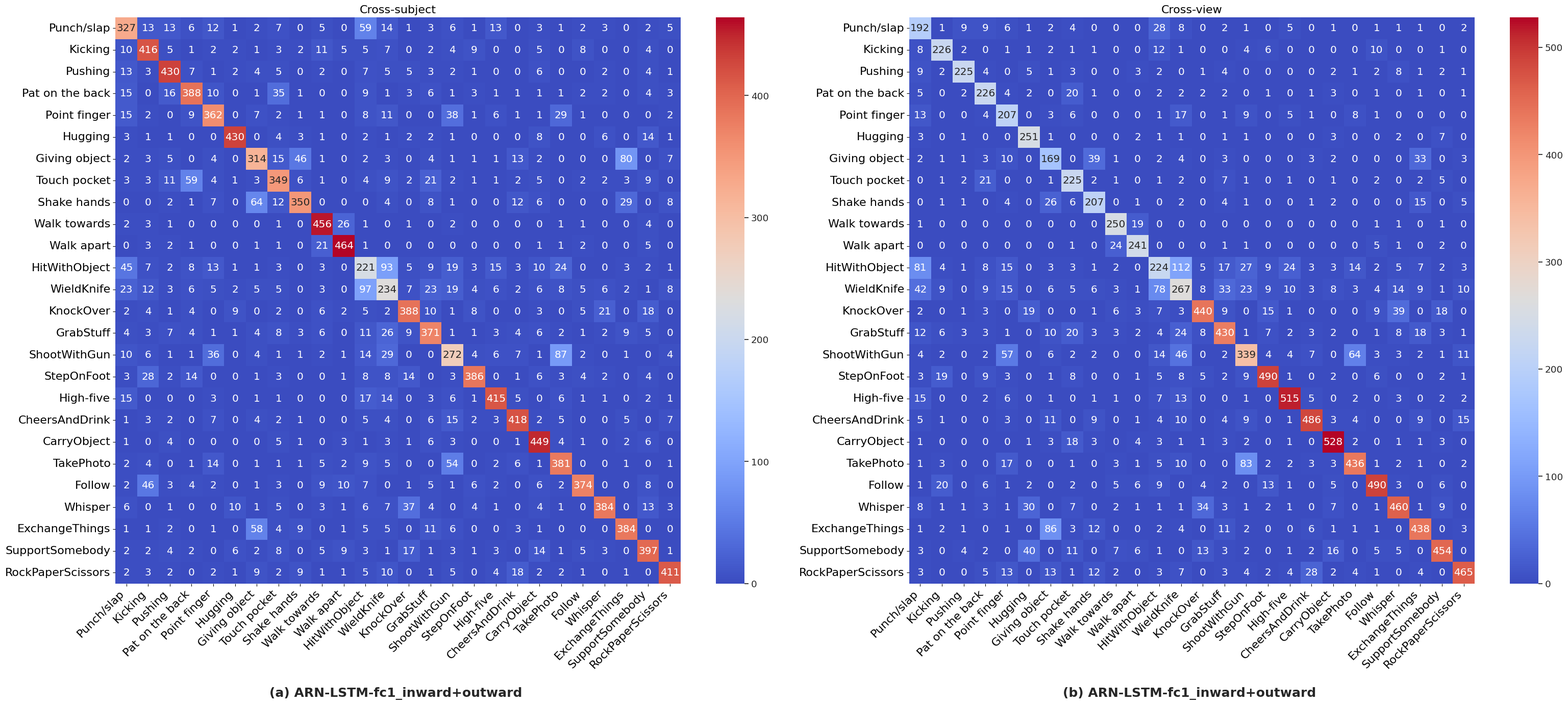

Generate this figure with matplotlib: (Note: this script raises an exception after producing the figure.)
import numpy as np
import matplotlib.pyplot as plt
import seaborn as sns

# 绘制NTU RGB+D 120的对比混淆矩阵

# NTU-V2 dataset (NTU RGB+D 120)
# 26 classes of mutual actions
classes = ['Punch/slap','Kicking','Pushing','Pat on the back','Point finger','Hugging','Giving object',
           'Touch pocket','Shake hands','Walk towards','Walk apart','HitWithObject','WieldKnife','KnockOver',
            'GrabStuff','ShootWithGun','StepOnFoot','High-five','CheersAndDrink',
            'CarryObject','TakePhoto','Follow','Whisper','ExchangeThings','SupportSomebody','RockPaperScissors']


# 注意：混淆矩阵取值均为在最佳epoch下的混淆矩阵
### ARN-LSTM_inward+outward ####
# # cross_subject 313
# conf_matrix1 = [[301,5,11,15,15,1,2,7,0,6,0,59,8,4,2,6,1,36,2,0,2,0,6,1,3,6],
# [8,376,11,2,4,2,4,0,2,11,7,8,7,3,0,2,15,0,1,6,0,31,0,0,2,0],
# [12,3,404,25,0,5,5,5,0,2,3,9,2,7,2,4,0,2,1,4,0,4,1,0,2,1],
# [6,1,1,424,11,2,1,16,0,0,0,5,3,5,6,3,3,3,0,1,0,1,3,0,8,1],
# [8,2,0,9,388,0,3,1,0,1,0,6,14,0,0,39,1,13,0,1,9,1,0,0,0,1],
# [1,1,2,5,0,424,1,4,0,1,0,2,1,8,1,1,0,0,0,5,0,0,8,0,15,0],
# [1,1,3,6,9,0,301,10,65,1,0,3,6,0,6,8,0,1,13,2,0,0,0,64,1,3],
# [4,1,10,106,7,2,6,288,14,2,0,2,5,2,22,4,2,1,2,5,1,5,2,0,9,1],
# [1,1,3,5,14,2,42,8,370,0,0,0,8,0,8,2,0,0,11,2,0,0,0,24,0,3],
# [0,3,0,0,0,1,0,0,0,456,22,1,1,3,0,3,0,0,0,0,0,4,0,1,4,0],
# [0,2,5,1,0,2,1,1,0,21,457,1,0,0,0,2,0,0,0,1,0,4,1,0,4,0],
# [37,3,2,6,20,0,1,4,0,3,0,221,74,8,20,21,3,35,6,9,11,2,1,0,3,1],
# [23,2,3,14,6,1,7,1,2,1,0,91,213,15,28,32,4,15,6,3,4,7,7,1,3,3],
# [0,1,1,5,0,7,0,1,0,5,1,4,4,399,6,1,17,0,0,4,0,3,14,0,18,0],
# [5,1,7,4,2,3,5,12,6,3,1,10,22,15,356,6,2,4,3,9,2,1,3,7,3,0],
# [7,2,0,0,42,0,3,0,2,1,2,14,24,1,0,313,5,15,1,1,52,3,0,0,0,2],
# [2,14,0,13,3,0,0,5,1,1,2,6,5,15,3,5,389,1,0,4,3,16,1,0,1,1],
# [9,0,0,1,6,0,0,1,0,0,0,9,8,0,1,3,1,444,1,0,3,2,2,0,1,0],
# [2,1,1,1,11,0,6,2,1,0,0,1,6,2,4,13,0,13,413,2,4,0,0,1,0,8],
# [1,1,5,1,0,5,0,8,1,0,0,4,5,0,4,0,0,1,1,440,3,0,0,0,11,0],
# [1,1,0,1,20,4,0,2,0,4,4,10,5,0,0,106,0,11,4,3,312,1,0,0,0,2],
# [1,8,2,7,3,5,0,4,0,9,16,7,3,1,0,3,5,1,0,5,1,399,0,0,12,0],
# [2,0,2,3,0,17,0,3,0,3,1,4,6,68,0,1,5,4,0,2,1,3,357,0,9,0],
# [2,1,1,0,2,0,65,4,7,0,0,6,6,0,14,6,0,2,9,0,1,0,0,364,0,2],
# [1,1,7,3,0,15,0,6,0,5,6,1,0,10,0,1,1,3,1,6,1,8,6,0,408,0],
# [2,0,0,1,15,2,10,3,15,2,1,6,13,0,1,9,0,11,20,2,2,5,0,0,0,372]
# ]

# # # # cross_view 358
# conf_matrix2 = [[188,0,10,7,10,0,2,4,0,1,0,21,7,1,6,0,1,7,1,1,0,0,3,2,2,0],
# [10,218,2,0,1,2,3,0,1,0,1,4,1,2,3,2,7,0,0,1,1,17,0,0,0,0],
# [7,0,239,4,0,4,1,0,1,0,0,0,0,2,0,0,0,0,1,1,1,3,5,1,5,1],
# [3,1,4,225,3,1,1,21,0,0,0,1,3,3,2,0,2,1,0,1,0,0,0,0,3,1],
# [9,0,1,4,211,0,4,1,0,0,0,2,10,0,0,12,0,6,4,0,8,1,0,0,0,3],
# [2,0,2,0,0,251,2,0,0,0,1,0,0,1,0,1,1,0,0,2,0,0,2,0,9,0],
# [1,2,1,2,4,2,173,2,40,0,0,0,2,0,1,1,0,0,3,0,1,0,0,34,0,7],
# [0,0,0,20,0,0,4,227,3,0,0,1,2,0,5,0,0,1,0,5,0,2,0,1,3,1],
# [1,1,1,0,2,0,24,7,213,0,1,0,1,0,2,0,0,0,2,0,0,0,0,14,0,7],
# [0,0,0,0,0,0,0,0,0,247,18,2,0,0,1,0,0,0,0,0,1,2,2,0,0,0],
# [0,0,1,0,0,1,0,0,1,20,244,0,0,0,0,0,0,0,0,0,1,6,0,0,2,0],
# [76,4,3,7,9,0,1,8,5,0,0,230,90,3,23,26,9,33,4,3,17,4,4,6,2,8],
# [31,14,1,6,15,1,16,5,7,1,0,72,246,8,35,34,16,11,9,7,2,2,16,6,3,12],
# [0,2,4,3,0,20,0,2,0,3,3,2,4,437,10,0,21,0,0,0,1,5,44,1,14,0],
# [9,5,3,4,0,1,12,23,1,2,1,2,23,12,421,1,11,3,3,8,0,1,10,11,4,4],
# [9,10,0,1,55,0,12,1,3,2,0,14,40,0,2,313,8,4,7,0,80,1,0,1,1,11],
# [5,24,0,7,0,0,2,8,2,0,0,2,10,4,2,8,490,1,1,2,1,5,0,0,1,0],
# [18,0,0,1,4,0,1,0,0,1,0,9,12,0,4,2,1,513,3,0,3,0,1,1,0,2],
# [3,1,0,0,3,2,11,1,6,0,0,2,11,0,3,6,0,6,506,2,3,0,0,4,0,5],
# [1,1,0,0,0,7,3,13,4,0,3,2,0,2,0,0,2,0,0,528,3,0,1,0,6,0],
# [2,1,0,0,22,0,2,1,0,1,2,5,8,0,1,78,2,2,7,2,436,0,1,0,0,3],
# [2,32,1,6,1,2,1,1,0,6,4,2,0,2,2,1,8,0,0,4,1,492,0,0,8,0],
# [4,2,2,12,0,33,1,6,0,0,0,0,1,30,3,0,4,1,0,9,0,1,453,0,11,2],
# [0,1,2,0,1,0,92,5,11,0,0,2,5,0,15,0,2,1,3,1,1,1,1,427,0,4],
# [2,2,7,1,1,28,0,11,0,3,8,3,0,12,2,0,0,0,1,4,2,7,5,0,474,2],
# [2,2,1,4,8,0,12,2,10,1,0,5,5,1,6,0,1,8,24,0,2,1,0,3,0,478],
# ]

### ARN-LSTM-fc1_inward+outward ####
# cross_subject 177
conf_matrix1 = [[327,13,13,6,12,1,2,7,0,5,0,59,14,1,3,6,1,13,0,3,1,2,3,0,2,5],
[10,416,5,1,2,2,1,3,2,11,5,5,7,0,2,4,9,0,0,5,0,8,0,0,4,0],
[13,3,430,7,1,2,4,5,0,2,0,7,5,5,3,2,1,0,0,6,0,0,2,0,4,1],
[15,0,16,388,10,0,1,35,1,0,0,9,1,3,6,1,3,1,1,1,1,2,2,0,4,3],
[15,2,0,9,362,0,7,2,1,1,0,8,11,0,0,38,1,6,1,1,29,1,0,0,0,2],
[3,1,1,0,0,430,0,4,3,1,0,2,1,2,2,1,0,0,0,8,0,0,6,0,14,1],
[2,3,5,0,4,0,314,15,46,1,0,2,3,0,4,1,1,1,13,2,0,0,0,80,0,7],
[3,3,11,59,4,1,3,349,6,1,0,4,9,2,21,2,1,1,2,5,0,2,2,3,9,0],
[0,0,2,1,7,0,64,12,350,0,0,0,4,0,8,1,0,0,12,6,0,0,0,29,0,8],
[2,3,1,0,0,0,0,1,0,456,26,1,0,1,0,2,0,0,0,0,1,1,0,0,4,0],
[0,3,2,1,0,0,1,1,0,21,464,1,0,0,0,0,0,0,0,1,1,2,0,0,5,0],
[45,7,2,8,13,1,1,3,0,3,0,221,93,5,9,19,3,15,3,10,24,0,0,3,2,1],
[23,12,3,6,5,2,5,5,0,3,0,97,234,7,23,19,4,6,2,6,8,5,6,2,1,8],
[2,4,1,4,0,9,0,2,0,6,2,5,2,388,10,1,8,0,0,3,0,5,21,0,18,0],
[4,3,7,4,1,1,4,8,3,6,0,11,26,9,371,1,1,3,4,6,2,1,2,9,5,0],
[10,6,1,1,36,0,4,1,1,2,1,14,29,0,0,272,4,6,7,1,87,2,0,1,0,4],
[3,28,2,14,0,0,1,3,0,0,1,8,8,14,0,3,386,0,1,6,3,4,2,0,4,0],
[15,0,0,0,3,0,1,1,0,0,0,17,14,0,3,6,1,415,5,0,6,1,1,0,2,1],
[1,3,2,0,7,0,4,2,1,0,0,5,4,0,6,15,2,3,418,2,5,0,0,5,0,7],
[1,0,4,0,0,0,0,5,1,0,3,1,3,1,6,3,0,0,1,449,4,1,0,2,6,0],
[2,4,0,1,14,0,1,1,1,5,2,9,5,0,0,54,0,2,6,1,381,0,0,1,0,1],
[2,46,3,4,2,0,1,3,0,9,10,7,0,1,5,1,6,2,0,6,2,374,0,0,8,0],
[6,0,1,0,0,10,1,5,0,3,1,6,7,37,4,0,4,1,0,4,1,0,384,0,13,3],
[1,1,2,0,1,0,58,4,9,0,1,5,5,0,11,6,0,0,3,1,0,0,0,384,0,0],
[2,2,4,2,0,6,2,8,0,5,9,3,1,17,1,3,1,3,0,14,1,5,3,0,397,1],
[2,3,2,0,2,1,9,2,9,1,1,5,10,0,1,5,0,4,18,2,2,1,0,1,0,411],
]

# cross_view 156
conf_matrix2 = [[192,1,9,9,6,1,2,4,0,0,0,28,8,0,2,1,0,5,0,1,0,1,1,1,0,2],
[8,226,2,0,1,1,2,1,1,0,0,12,1,0,0,4,6,0,0,0,0,10,0,0,1,0],
[9,2,225,4,0,5,1,3,0,0,3,2,0,1,4,0,0,0,0,2,1,2,8,1,2,1],
[5,0,2,226,4,2,0,20,1,0,0,2,2,2,2,0,1,0,1,3,0,1,0,1,0,1],
[13,0,0,4,207,0,3,6,0,0,0,1,17,0,1,9,0,5,1,0,8,1,0,0,0,0],
[3,0,1,0,0,251,1,0,0,0,2,1,1,0,1,1,0,0,0,3,0,0,2,0,7,0],
[2,1,1,3,10,0,169,0,39,1,0,2,4,0,3,0,0,0,3,2,0,0,0,33,0,3],
[0,1,2,21,0,0,1,225,2,1,0,1,2,0,7,1,0,1,0,1,0,2,0,2,5,0],
[0,1,1,0,4,0,26,6,207,0,1,0,2,0,4,1,0,0,1,2,0,0,0,15,0,5],
[1,0,0,0,0,0,0,0,0,250,19,0,0,0,0,0,0,0,0,0,0,1,1,0,1,0],
[0,0,0,0,0,0,0,1,0,24,241,0,0,0,1,1,0,0,0,0,0,5,1,0,2,0],
[81,4,1,8,15,0,3,3,1,2,0,224,112,5,17,27,9,24,3,3,14,2,5,7,2,3],
[42,9,0,9,15,0,6,5,6,3,1,78,267,8,33,23,9,10,3,8,3,4,14,9,1,10],
[2,0,1,3,0,19,0,0,1,6,3,7,3,440,9,0,15,1,0,0,0,9,39,0,18,0],
[12,6,3,3,1,0,10,20,3,3,2,4,24,8,430,1,7,2,3,2,0,1,8,18,3,1],
[4,2,0,2,57,0,6,2,2,0,0,14,46,0,2,339,4,4,7,0,64,3,3,2,1,11],
[3,19,0,9,3,0,1,8,0,0,1,5,8,5,2,9,490,1,0,2,0,6,0,0,2,1],
[15,0,0,2,6,0,1,0,1,1,0,7,13,0,0,1,0,515,5,0,2,0,3,0,2,2],
[5,1,0,0,3,0,11,0,9,0,1,4,10,0,4,9,0,1,486,3,4,0,0,9,0,15],
[1,0,0,0,0,1,3,18,3,0,4,3,1,1,3,2,0,1,0,528,2,0,1,1,3,0],
[1,3,0,0,17,0,0,1,0,3,1,5,10,0,0,83,2,2,3,3,436,1,2,1,0,2],
[1,20,0,6,1,2,0,2,0,5,6,9,0,4,2,0,13,1,0,5,0,490,3,0,6,0],
[8,1,1,3,1,30,0,7,0,2,1,1,1,34,3,1,2,1,0,7,0,1,460,1,9,0],
[1,2,1,0,1,0,86,3,12,0,0,2,4,0,11,2,0,0,6,1,1,1,0,438,0,3],
[3,0,4,2,0,40,0,11,0,7,6,1,0,13,3,2,0,1,2,16,0,5,5,0,454,0],
[3,0,0,5,13,0,13,1,12,2,0,3,7,0,3,4,2,4,28,2,4,1,0,4,0,465],
]

# 设置画布
fig, axes = plt.subplots(1, 2, figsize=(32, 14))
sns.set(font_scale=1.2)

# 绘制第一个混淆矩阵
sns.heatmap(conf_matrix1, annot=True, fmt="d", cmap='coolwarm',ax=axes[0], cbar=True, xticklabels=classes, yticklabels=classes)
axes[0].set_title('Cross-subject', fontsize=16)
axes[0].set_xticklabels(classes, rotation=45,ha="right",fontsize=16)
axes[0].set_yticklabels(classes, rotation=0,fontsize=16)

# 绘制第二个混淆矩阵
sns.heatmap(conf_matrix2, annot=True, fmt="d", cmap='coolwarm',ax=axes[1], cbar=True, xticklabels=classes, yticklabels=classes)
axes[1].set_title('Cross-view', fontsize=16)
axes[1].set_xticklabels(classes, rotation=45,ha="right",fontsize=16)
axes[1].set_yticklabels(classes, rotation=0,fontsize=16)

# 添加下方标签
axes[0].text(0.5, -0.2, '(a) ARN-LSTM-fc1_inward+outward ', fontsize=18, fontweight='bold', ha='center', transform=axes[0].transAxes)
axes[1].text(0.5, -0.2, '(b) ARN-LSTM-fc1_inward+outward ', fontsize=18, fontweight='bold', ha='center', transform=axes[1].transAxes)

# 调整布局
plt.tight_layout()

plt.savefig(r'/demo/ARN-LSTM/plot_figures_results/NTU-V2/ARN-LSTM-fc1_inward+outward_cm.png',dpi=300,bbox_inches='tight') #保存并命名图片
plt.show()
